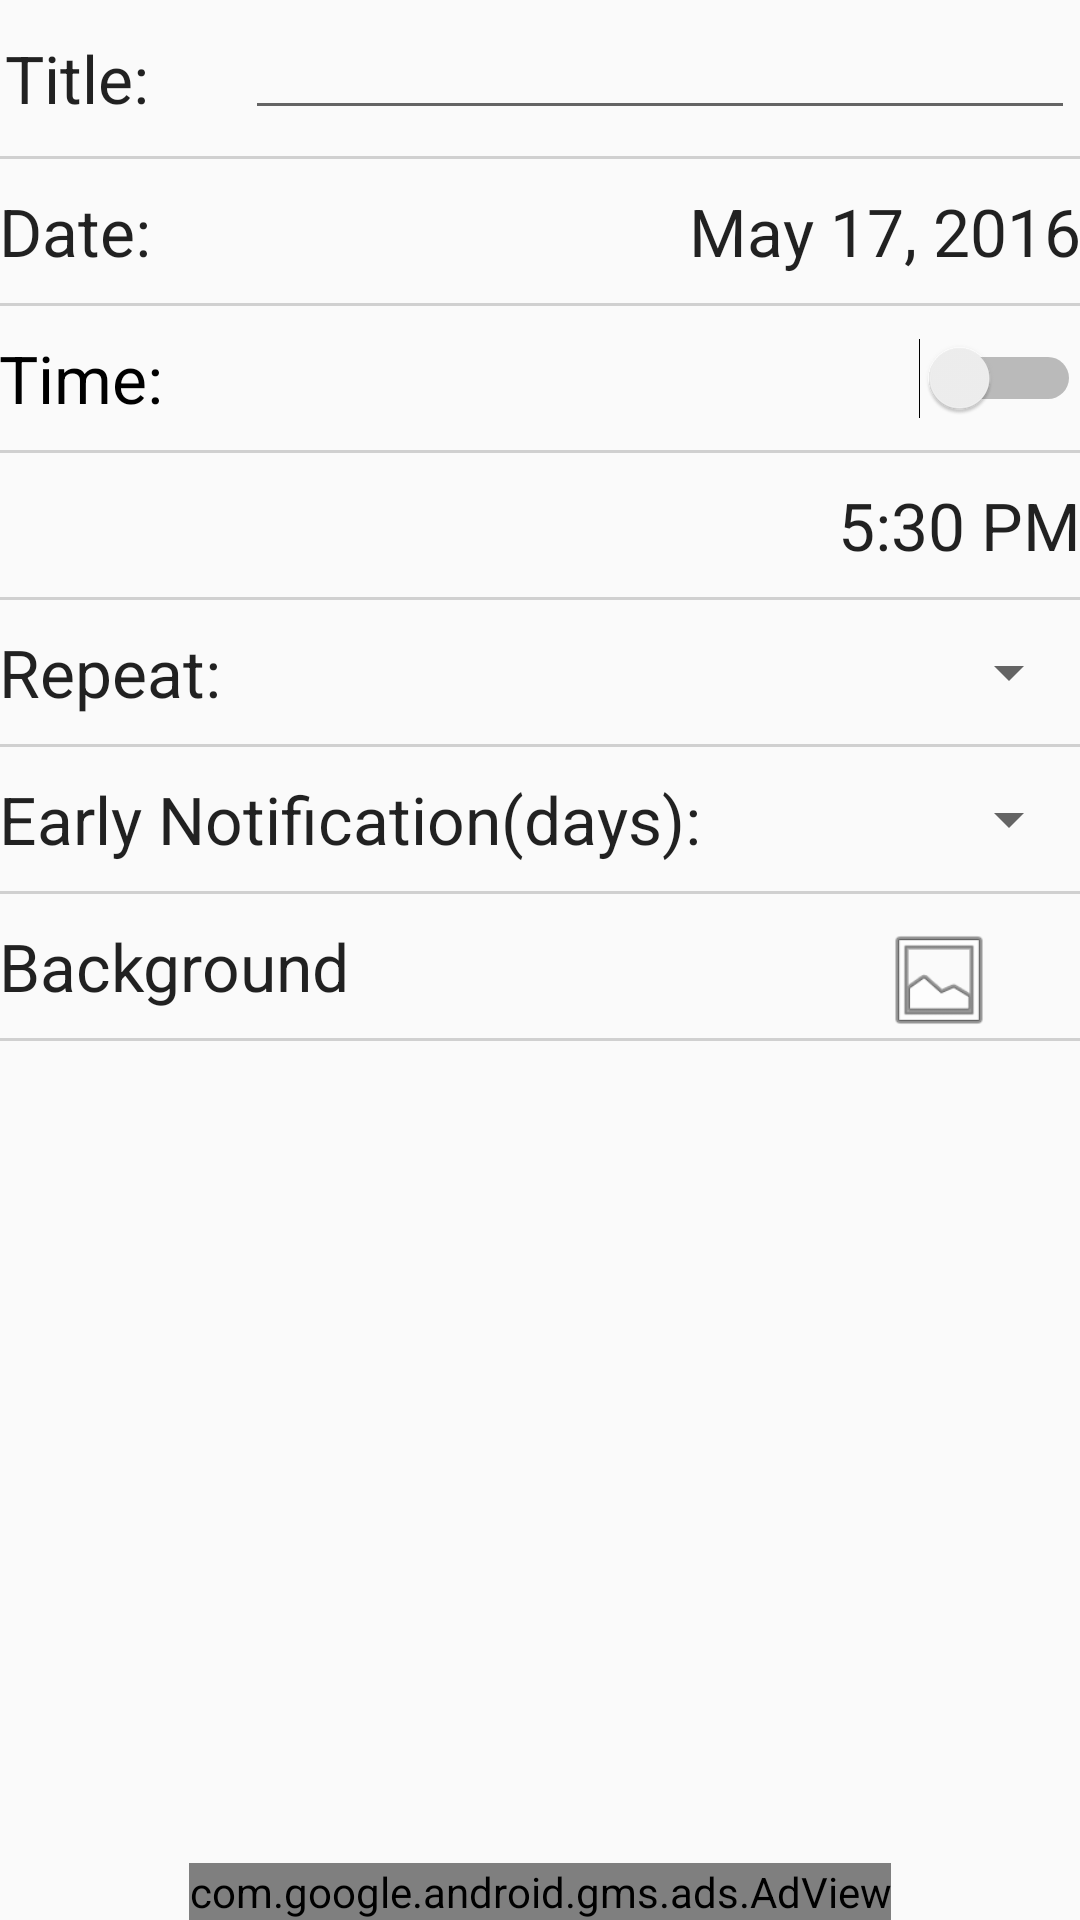

Android layout source for this screen:
<!-- AndroidManifest.xml: application theme AppTheme -->
<!-- res/layout/content_edit_date.xml -->
<?xml version="1.0" encoding="utf-8"?>
<RelativeLayout xmlns:android="http://schemas.android.com/apk/res/android"
    xmlns:tools="http://schemas.android.com/tools"
    xmlns:app="http://schemas.android.com/apk/res-auto"
    xmlns:ads="http://schemas.android.com/apk/res-auto"
    android:layout_width="match_parent"
    android:layout_height="match_parent" android:paddingLeft="@dimen/activity_horizontal_margin"
    android:paddingRight="@dimen/activity_horizontal_margin"
    android:paddingTop="@dimen/activity_vertical_margin"
    android:paddingBottom="@dimen/activity_vertical_margin"
    app:layout_behavior="@string/appbar_scrolling_view_behavior"
    tools:showIn="@layout/activity_edit_date"
    tools:context="com.industries.fertile.countdowner.EditDate"
    android:focusableInTouchMode="true"
    android:descendantFocusability="beforeDescendants"
    >

    <ScrollView
        android:layout_width="wrap_content"
        android:layout_height="wrap_content"
        android:id="@+id/scrollView"
        android:layout_alignParentTop="true"
        android:layout_alignParentLeft="true"
        android:layout_alignParentStart="true" >

        <LinearLayout
            android:orientation="vertical"
            android:layout_width="match_parent"
            android:layout_height="wrap_content"
            android:showDividers="middle"
            android:weightSum="1">


            <RelativeLayout
                android:layout_width="match_parent"
                android:layout_height="48dp"
                android:layout_margin="2dp">

                <TextView
                    android:layout_width="wrap_content"
                    android:layout_height="wrap_content"
                    android:textAppearance="?android:attr/textAppearanceLarge"
                    android:text="Title:      "
                    android:id="@+id/textView"
                    android:layout_centerVertical="true"
                    android:layout_alignParentLeft="true"
                    android:layout_alignParentStart="true" />

                <EditText
                    android:layout_width="wrap_content"
                    android:layout_height="wrap_content"
                    android:id="@+id/titleEditText"
                    android:layout_alignParentRight="true"
                    android:layout_alignParentEnd="true"
                    android:layout_toEndOf="@+id/textView"
                    android:inputType="text"
                    android:layout_toRightOf="@+id/textView" />
            </RelativeLayout>

            <LinearLayout
                android:layout_height="1dp"
                android:layout_width="fill_parent"
                android:background="#FFD0D0D0"/>

            <RelativeLayout
                android:layout_width="match_parent"
                android:layout_height="48dp"
                android:onClick="showDatePickerDialog">

                <TextView
                    android:layout_width="wrap_content"
                    android:layout_height="wrap_content"
                    android:textAppearance="?android:attr/textAppearanceLarge"
                    android:text="May 17, 2016"
                    android:id="@+id/dateTextView"
                    android:layout_gravity="right"
                    android:layout_centerVertical="true"
                    android:layout_alignParentRight="true"
                    android:layout_alignParentEnd="true" />

                <TextView
                    android:layout_width="wrap_content"
                    android:layout_height="wrap_content"
                    android:textAppearance="?android:attr/textAppearanceLarge"
                    android:text="Date:"
                    android:id="@+id/textView4"
                    android:layout_centerVertical="true"
                    android:layout_alignParentLeft="true"
                    android:layout_alignParentStart="true" />
            </RelativeLayout>

            <LinearLayout
                android:layout_height="1dp"
                android:layout_width="fill_parent"
                android:background="#FFD0D0D0"/>

            <RelativeLayout
                android:layout_width="match_parent"
                android:layout_height="48dp">

                <Switch
                    android:layout_width="wrap_content"
                    android:layout_height="wrap_content"
                    android:id="@+id/switchTime"
                    android:layout_centerVertical="true"
                    android:layout_alignParentLeft="true"
                    android:layout_alignParentStart="true"
                    android:textAppearance="?android:attr/textAppearanceLarge"
                    android:text="Time:"
                    android:layout_alignParentRight="true"
                    android:layout_alignParentEnd="true" />


            </RelativeLayout>

            <LinearLayout
                android:layout_height="1dp"
                android:layout_width="fill_parent"
                android:background="#FFD0D0D0"/>

            <RelativeLayout
                android:layout_width="match_parent"
                android:layout_height="48dp"
                android:id="@+id/timeRLayout"
                android:onClick="showTimePickerDialog">

                <TextView
                    android:layout_width="wrap_content"
                    android:layout_height="wrap_content"
                    android:textAppearance="?android:attr/textAppearanceLarge"
                    android:text="5:30 PM"
                    android:id="@+id/timeTextView"
                    android:layout_centerVertical="true"
                    android:layout_alignParentRight="true"
                    android:layout_alignParentEnd="true" />
            </RelativeLayout>

            <LinearLayout
                android:layout_height="1dp"
                android:layout_width="fill_parent"
                android:background="#FFD0D0D0"/>

            <RelativeLayout
                android:layout_width="match_parent"
                android:layout_height="48dp"
                android:visibility="visible">

                <TextView
                    android:layout_width="wrap_content"
                    android:layout_height="wrap_content"
                    android:textAppearance="?android:attr/textAppearanceLarge"
                    android:text="Repeat:"
                    android:id="@+id/textView3"
                    android:layout_centerVertical="true"
                    android:layout_alignParentLeft="true"
                    android:layout_alignParentStart="true"
                    android:layout_marginRight="150dp" />

                <Spinner
                    android:layout_width="wrap_content"
                    android:layout_height="wrap_content"
                    android:id="@+id/repeatSpinner"
                    android:layout_centerVertical="true"
                    android:layout_alignParentRight="true"
                    android:layout_alignParentEnd="true"
                    android:layout_toRightOf="@+id/textView3"
                    android:layout_toEndOf="@+id/textView3" />
            </RelativeLayout>

            <LinearLayout
                android:layout_height="1dp"
                android:layout_width="fill_parent"
                android:background="#FFD0D0D0"/>

            <RelativeLayout
                android:layout_width="match_parent"
                android:layout_height="48dp"
                android:visibility="visible"
                android:onClick="showNumberDialog">

                <TextView
                    android:layout_width="wrap_content"
                    android:layout_height="wrap_content"
                    android:textAppearance="?android:attr/textAppearanceLarge"
                    android:text="Early Notification(days):"
                    android:id="@+id/textView8"
                    android:layout_centerVertical="true"
                    android:layout_alignParentLeft="true"
                    android:layout_alignParentStart="true"
                    android:layout_marginRight="10dp" />

                <Spinner
                    android:layout_width="wrap_content"
                    android:layout_height="wrap_content"
                    android:id="@+id/earlySpinner"
                    android:layout_centerVertical="true"
                    android:layout_alignParentRight="true"
                    android:layout_alignParentEnd="true"
                    android:layout_toRightOf="@+id/textView8"
                    android:layout_toEndOf="@+id/textView8" />

            </RelativeLayout>

            <LinearLayout
                android:layout_height="1dp"
                android:layout_width="fill_parent"
                android:background="#FFD0D0D0"/>

            <RelativeLayout
                android:layout_width="match_parent"
                android:layout_height="48dp"
                android:visibility="visible"
                android:onClick="clickBackground"
                android:layout_weight="5.88">

                <TextView
                    android:layout_width="wrap_content"
                    android:layout_height="wrap_content"
                    android:textAppearance="?android:attr/textAppearanceLarge"
                    android:text="Background"
                    android:id="@+id/textView9"
                    android:layout_centerVertical="true"
                    android:layout_alignParentLeft="true"
                    android:layout_alignParentStart="true" />

                <ImageView
                    android:layout_width="200px"
                    android:layout_height="200px"
                    android:id="@+id/imageView"
                    android:layout_alignParentRight="true"
                    android:layout_alignParentEnd="true"
                    android:src="@android:drawable/ic_menu_gallery"
                    android:scaleType="fitStart"
                    android:adjustViewBounds="true"
                    android:layout_alignTop="@+id/textView9" />
            </RelativeLayout>

            <LinearLayout
                android:layout_height="1dp"
                android:layout_width="fill_parent"
                android:background="#FFD0D0D0"/>

        </LinearLayout>
    </ScrollView>
    <LinearLayout
        android:layout_width="wrap_content"
        android:layout_height="wrap_content"
        android:layout_centerHorizontal="true"
        android:layout_alignParentBottom="true"
        android:id="@+id/adsContainer">
        <com.google.android.gms.ads.AdView
            android:id="@+id/adView"
            android:layout_width="wrap_content"
            android:layout_height="wrap_content"

            ads:adSize="BANNER"
            ads:adUnitId="@string/banner_ad_unit_id">
        </com.google.android.gms.ads.AdView>
    </LinearLayout>

</RelativeLayout>
<!-- res/layout/activity_edit_date.xml (included above) -->
<?xml version="1.0" encoding="utf-8"?>
<android.support.design.widget.CoordinatorLayout
    xmlns:android="http://schemas.android.com/apk/res/android"
    xmlns:app="http://schemas.android.com/apk/res-auto"
    xmlns:tools="http://schemas.android.com/tools" android:layout_width="match_parent"
    android:layout_height="match_parent" android:fitsSystemWindows="true"
    tools:context="com.industries.fertile.countdowner.EditDate">

    <android.support.design.widget.AppBarLayout android:layout_height="wrap_content"
        android:layout_width="match_parent" android:theme="@style/AppTheme.AppBarOverlay">

        <android.support.v7.widget.Toolbar android:id="@+id/toolbar"
            android:layout_width="match_parent" android:layout_height="?attr/actionBarSize"
            android:background="?attr/colorPrimary" app:popupTheme="@style/AppTheme.PopupOverlay" />

    </android.support.design.widget.AppBarLayout>

    <include layout="@layout/content_edit_date" />

</android.support.design.widget.CoordinatorLayout>
<!-- resources referenced by this layout -->
<resources>
  <style name="AppTheme.AppBarOverlay" parent="ThemeOverlay.AppCompat.Dark.ActionBar" />
  <style name="AppTheme.PopupOverlay" parent="ThemeOverlay.AppCompat.Light" />
  <style name="AppTheme" parent="Theme.AppCompat.Light.DarkActionBar">
          
          <item name="colorPrimary">@color/colorPrimary</item>
          <item name="colorPrimaryDark">@color/colorPrimaryDark</item>
          <item name="colorAccent">@color/colorAccent</item>
      </style>
  <!-- not gathered from this repository: default colours our renderer supplied (Android Studio template values) -->
  <color name="colorPrimary">#FF6200EE</color>
  <color name="colorPrimaryDark">#FF3700B3</color>
  <color name="colorAccent">#FF03DAC5</color>
</resources>
